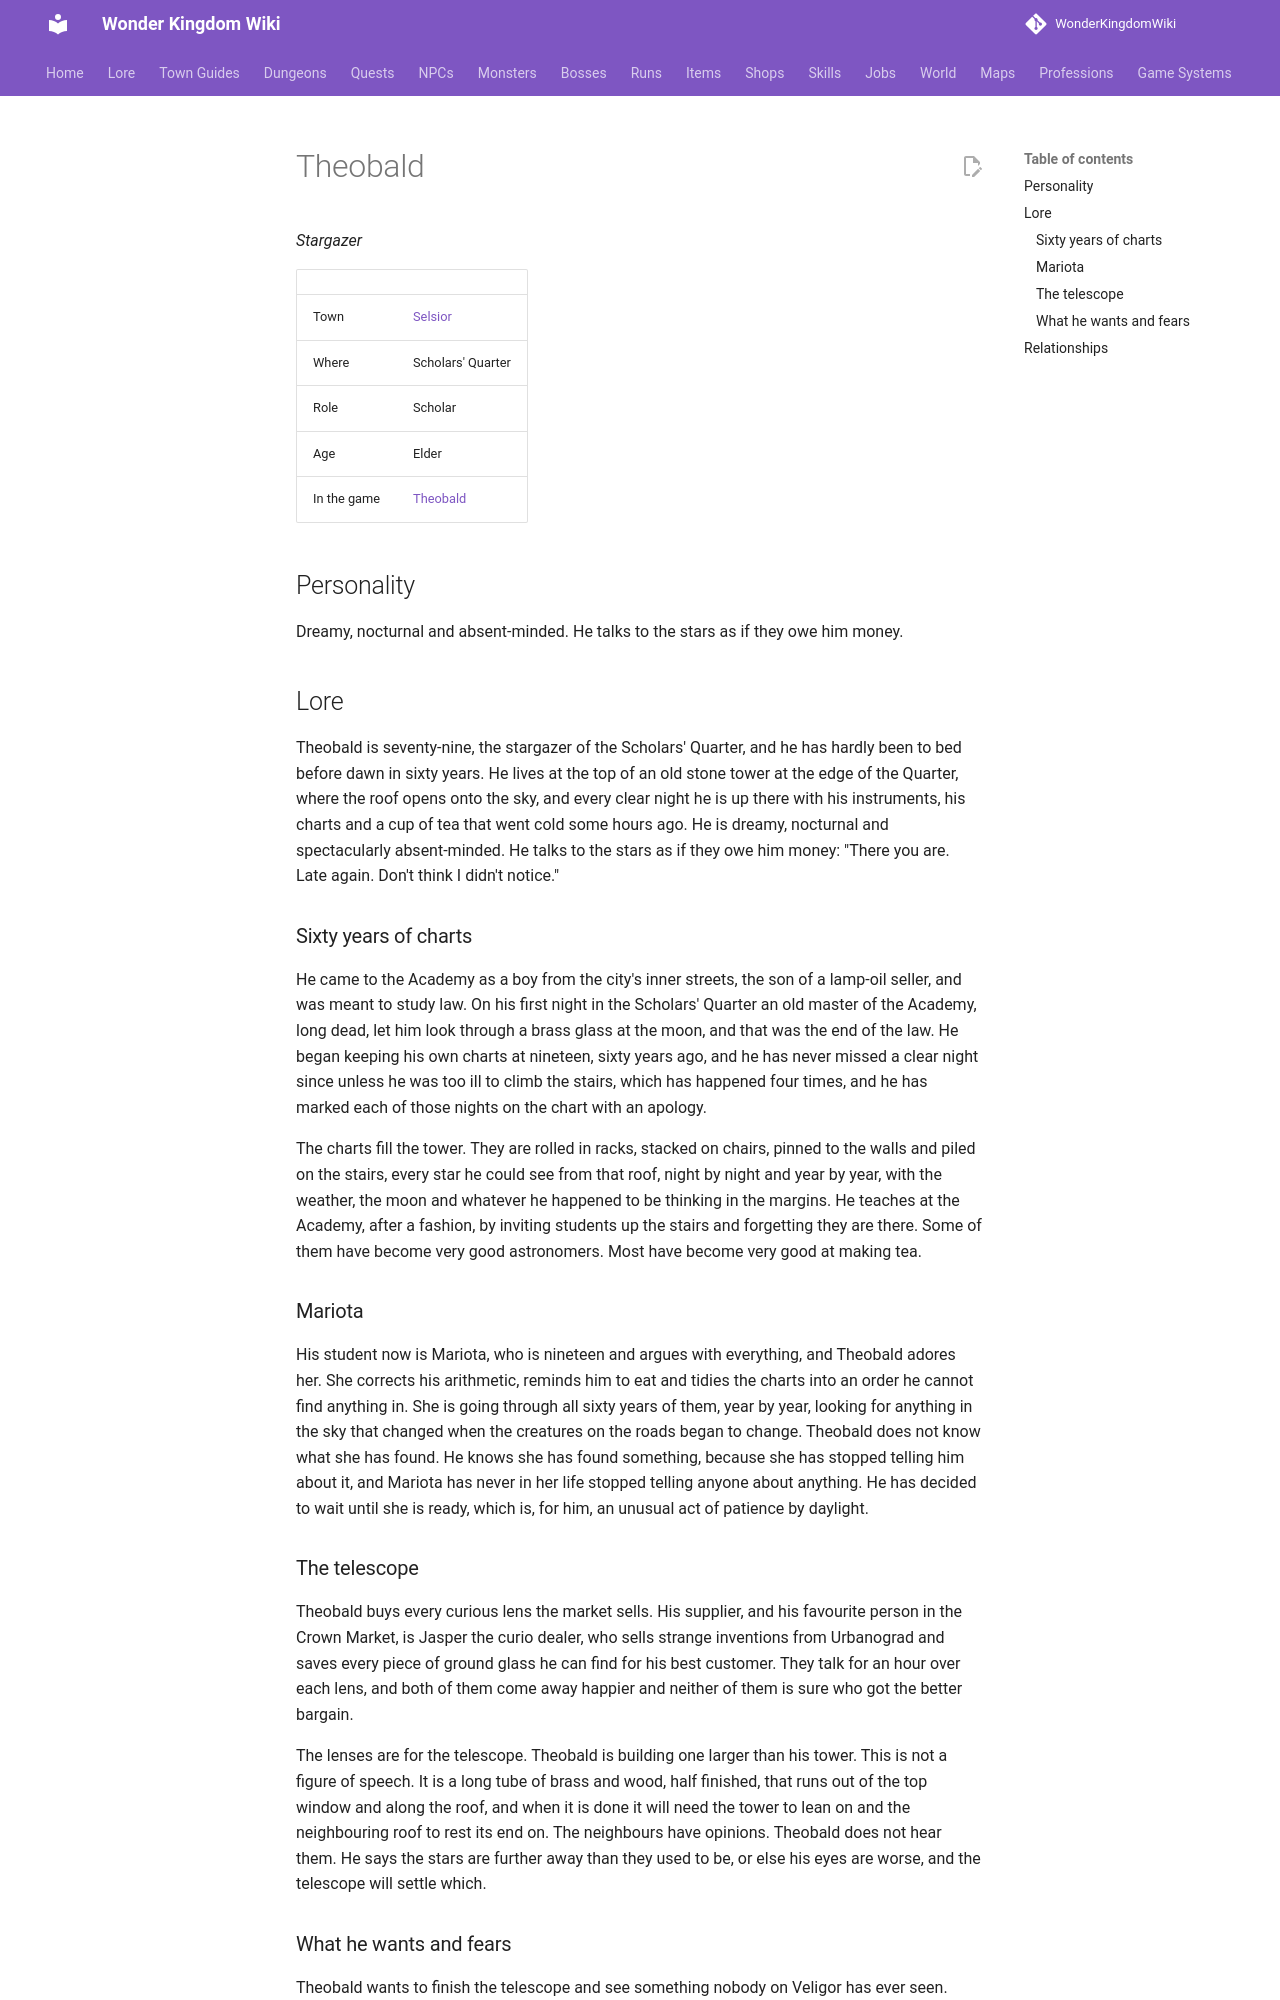

repository: alonohana627/WonderKingdomWiki · page: lore/people/selsior/theobald/index.html · generator: mkdocs

<!-- Generated by tools/people.py from data/people/. Do not edit: changes are overwritten. -->

# Theobald

*Stargazer*

|  |  |
|---|---|
| Town | [Selsior](../../towns/selsior.md) |
| Where | Scholars' Quarter |
| Role | Scholar |
| Age | Elder |
| In the game | [Theobald](../../../npcs/theobald.md) |

## Personality

Dreamy, nocturnal and absent-minded. He talks to the stars as if they owe him money.

## Lore

Theobald is seventy-nine, the stargazer of the Scholars' Quarter, and he has hardly been to bed before dawn in sixty years. He lives at the top of an old stone tower at the edge of the Quarter, where the roof opens onto the sky, and every clear night he is up there with his instruments, his charts and a cup of tea that went cold some hours ago. He is dreamy, nocturnal and spectacularly absent-minded. He talks to the stars as if they owe him money: "There you are. Late again. Don't think I didn't notice."

### Sixty years of charts

He came to the Academy as a boy from the city's inner streets, the son of a lamp-oil seller, and was meant to study law. On his first night in the Scholars' Quarter an old master of the Academy, long dead, let him look through a brass glass at the moon, and that was the end of the law. He began keeping his own charts at nineteen, sixty years ago, and he has never missed a clear night since unless he was too ill to climb the stairs, which has happened four times, and he has marked each of those nights on the chart with an apology.

The charts fill the tower. They are rolled in racks, stacked on chairs, pinned to the walls and piled on the stairs, every star he could see from that roof, night by night and year by year, with the weather, the moon and whatever he happened to be thinking in the margins. He teaches at the Academy, after a fashion, by inviting students up the stairs and forgetting they are there. Some of them have become very good astronomers. Most have become very good at making tea.

### Mariota

His student now is Mariota, who is nineteen and argues with everything, and Theobald adores her. She corrects his arithmetic, reminds him to eat and tidies the charts into an order he cannot find anything in. She is going through all sixty years of them, year by year, looking for anything in the sky that changed when the creatures on the roads began to change. Theobald does not know what she has found. He knows she has found something, because she has stopped telling him about it, and Mariota has never in her life stopped telling anyone about anything. He has decided to wait until she is ready, which is, for him, an unusual act of patience by daylight.

### The telescope

Theobald buys every curious lens the market sells. His supplier, and his favourite person in the Crown Market, is Jasper the curio dealer, who sells strange inventions from Urbanograd and saves every piece of ground glass he can find for his best customer. They talk for an hour over each lens, and both of them come away happier and neither of them is sure who got the better bargain.

The lenses are for the telescope. Theobald is building one larger than his tower. This is not a figure of speech. It is a long tube of brass and wood, half finished, that runs out of the top window and along the roof, and when it is done it will need the tower to lean on and the neighbouring roof to rest its end on. The neighbours have opinions. Theobald does not hear them. He says the stars are further away than they used to be, or else his eyes are worse, and the telescope will settle which.
